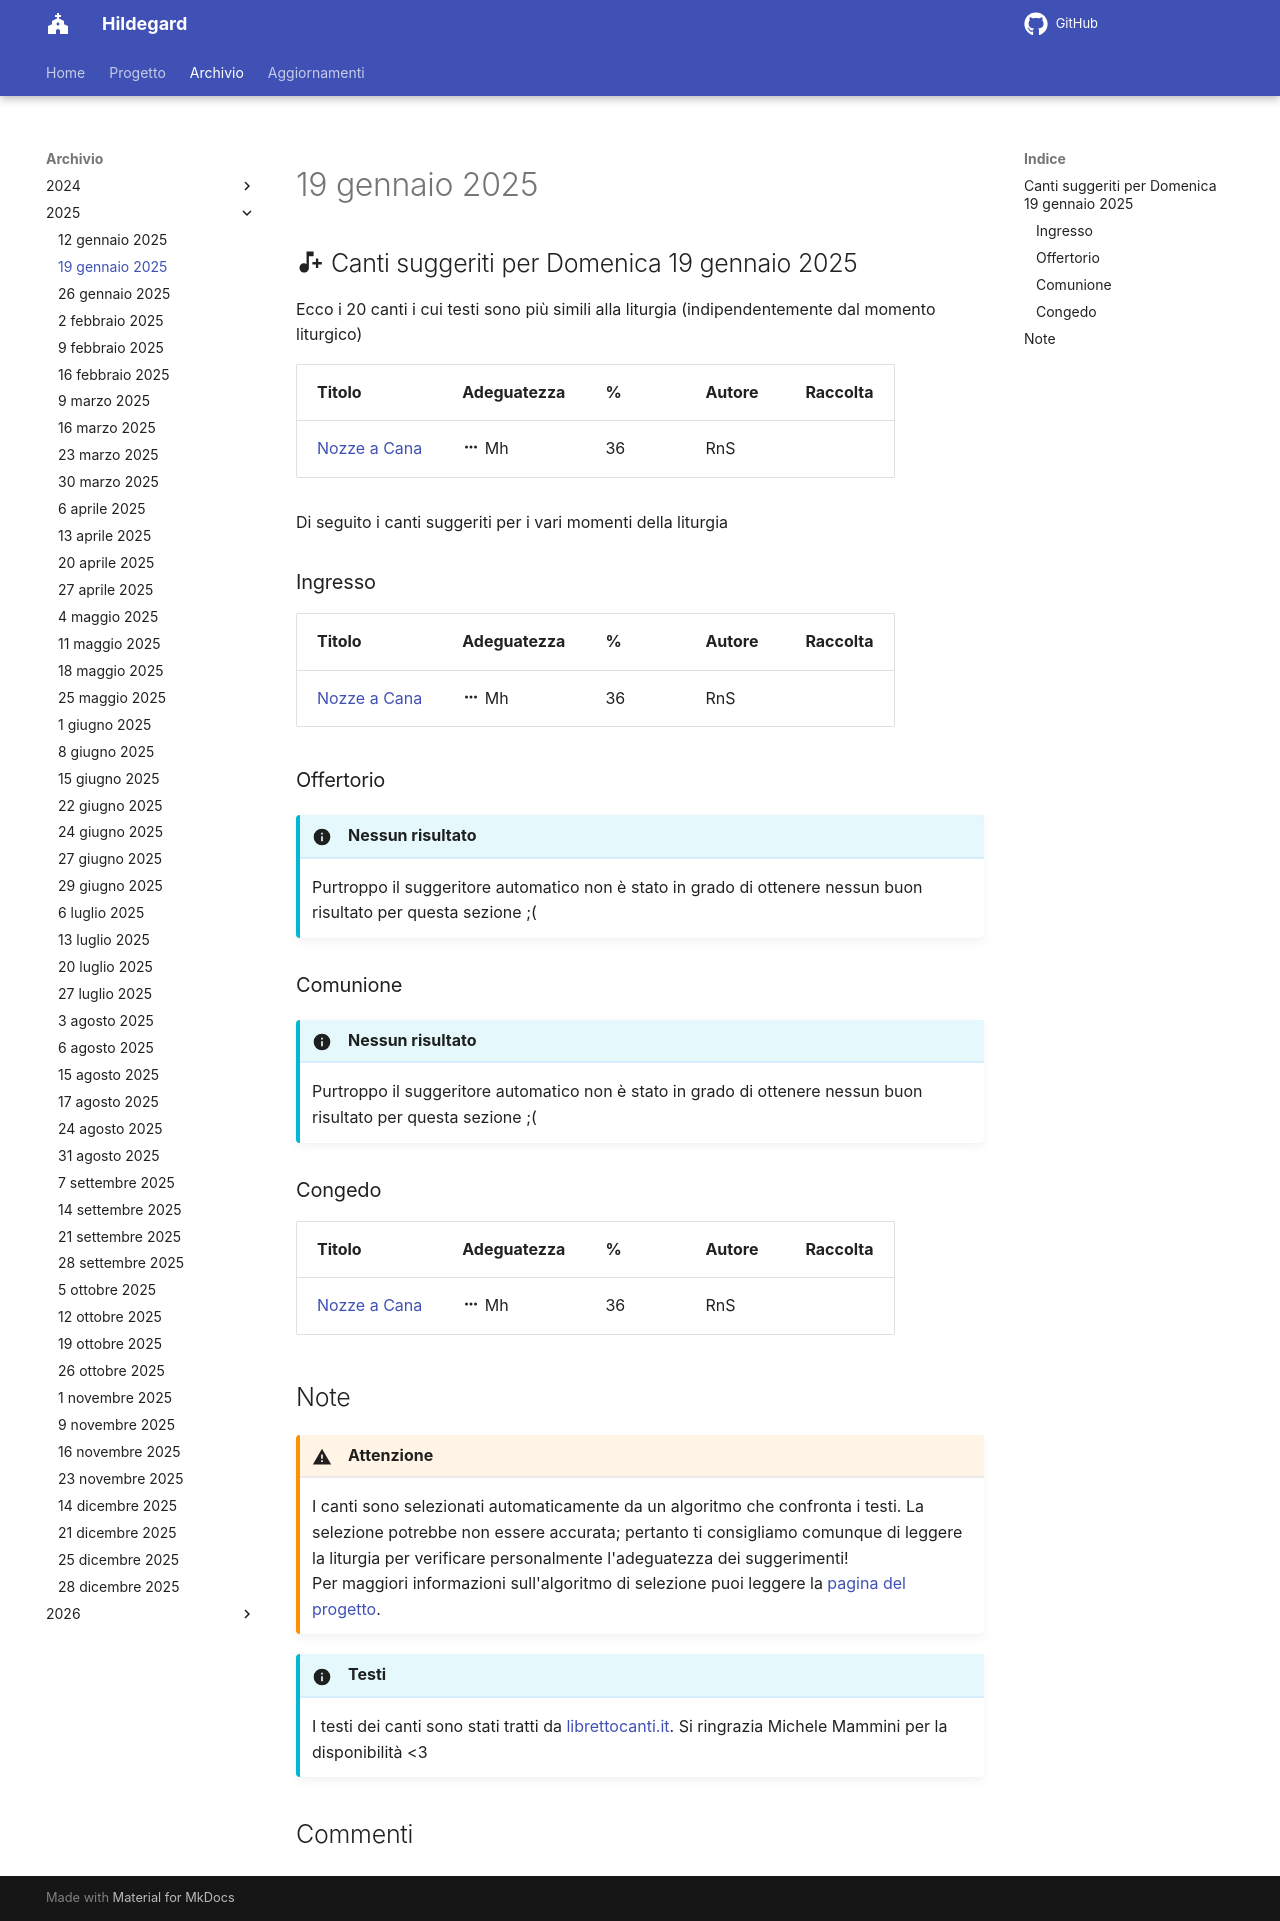

repository: dennisangemi/hildegard · page: archivio/19 gennaio 2025/index.html · generator: mkdocs

## :material-music-note-plus: Canti suggeriti per Domenica 19 gennaio 2025

Ecco i 20 canti i cui testi sono più simili alla liturgia (indipendentemente dal momento liturgico)

| Titolo | Adeguatezza | % | Autore | Raccolta |
| --- | --- | --- | --- | --- |
| [Nozze a Cana](https://www.librettocanti.it/canto/nozze-a-cana-1966) | :material-dots-horizontal: Mh | 36 | RnS |  |

Di seguito i canti suggeriti per i vari momenti della liturgia

### Ingresso

| Titolo | Adeguatezza | % | Autore | Raccolta |
| --- | --- | --- | --- | --- |
| [Nozze a Cana](https://www.librettocanti.it/canto/nozze-a-cana-1966) | :material-dots-horizontal: Mh | 36 | RnS |  |

### Offertorio

!!! info "Nessun risultato"
    Purtroppo il suggeritore automatico non è stato in grado di ottenere nessun buon risultato per questa sezione ;(

### Comunione
!!! info "Nessun risultato"
    Purtroppo il suggeritore automatico non è stato in grado di ottenere nessun buon risultato per questa sezione ;(

### Congedo
| Titolo | Adeguatezza | % | Autore | Raccolta |
| --- | --- | --- | --- | --- |
| [Nozze a Cana](https://www.librettocanti.it/canto/nozze-a-cana-1966) | :material-dots-horizontal: Mh | 36 | RnS |  |

## Note
!!! warning "Attenzione"
    I canti sono selezionati automaticamente da un algoritmo che confronta i testi. La selezione potrebbe non essere accurata; pertanto ti consigliamo comunque di leggere la liturgia per verificare personalmente l'adeguatezza dei suggerimenti!<br>Per maggiori informazioni sull'algoritmo di selezione puoi leggere la [pagina del progetto](https://hildegard.it/progetto/).

!!! info "Testi"
    I testi dei canti sono stati tratti da [librettocanti.it](https://www.librettocanti.it/). Si ringrazia Michele Mammini per la disponibilità <3
